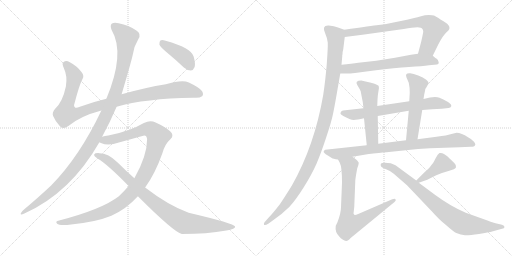
t = 0.00 s
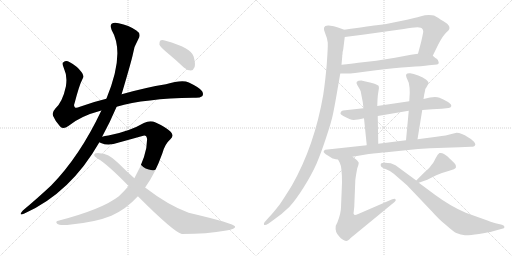
t = 2.65 s
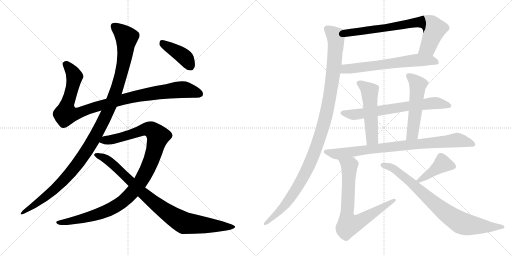
t = 5.30 s
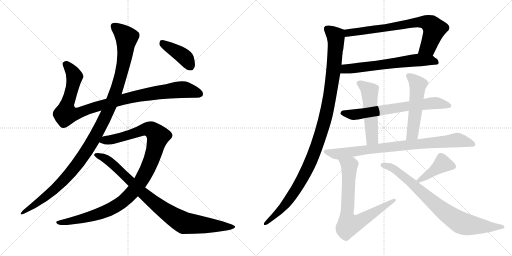
t = 7.94 s
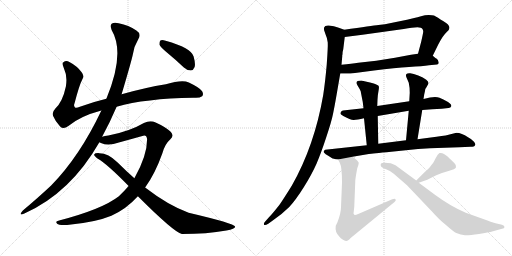
t = 10.59 s
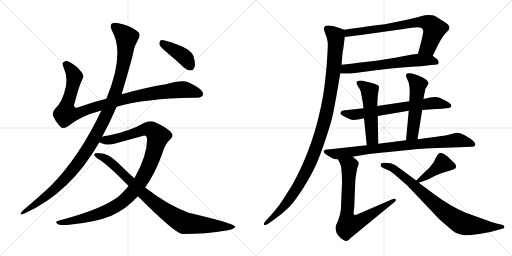
t = 13.24 s

The animated SVG that drew these frames (rendered in a browser with its animation timeline set to each time). Animation: 15 CSS @keyframes rules; one cycle of 13.24 s.

<svg version="1.1" viewBox="0 0 2048 1024" xmlns="http://www.w3.org/2000/svg">
  <g stroke="lightgray" stroke-dasharray="1,1" stroke-width="1" transform="scale(4, 4)">
    <line x1="0" y1="0" x2="256" y2="256"></line>
    <line x1="256" y1="0" x2="0" y2="256"></line>
    <line x1="128" y1="0" x2="128" y2="256"></line>
    <line x1="0" y1="128" x2="256" y2="128"></line>
    <line x1="256" y1="0" x2="512" y2="256"></line>
    <line x1="512" y1="0" x2="256" y2="256"></line>
    <line x1="384" y1="0" x2="384" y2="256"></line>
    <line x1="256" y1="128" x2="512" y2="128"></line>
  </g>
<g transform="scale(1, -1) translate(0, -850)">
   <style type="text/css">
    @keyframes keyframes0 {
      from {
       stroke: black;
       stroke-dashoffset: 1018;
       stroke-width: 128;
       }
       77% {
       animation-timing-function: step-end;
       stroke: black;
       stroke-dashoffset: 0;
       stroke-width: 128;
       }
       to {
       stroke: black;
       stroke-width: 1024;
       }
       }
       #make-me-a-hanzi-animation-0 {
         animation: keyframes0 1.078451s both;
         animation-delay: 0.000000s;
         animation-timing-function: linear;
       }
    @keyframes keyframes1 {
      from {
       stroke: black;
       stroke-dashoffset: 1170;
       stroke-width: 128;
       }
       79% {
       animation-timing-function: step-end;
       stroke: black;
       stroke-dashoffset: 0;
       stroke-width: 128;
       }
       to {
       stroke: black;
       stroke-width: 1024;
       }
       }
       #make-me-a-hanzi-animation-1 {
         animation: keyframes1 1.202148s both;
         animation-delay: 1.078451s;
         animation-timing-function: linear;
       }
    @keyframes keyframes2 {
      from {
       stroke: black;
       stroke-dashoffset: 1077;
       stroke-width: 128;
       }
       78% {
       animation-timing-function: step-end;
       stroke: black;
       stroke-dashoffset: 0;
       stroke-width: 128;
       }
       to {
       stroke: black;
       stroke-width: 1024;
       }
       }
       #make-me-a-hanzi-animation-2 {
         animation: keyframes2 1.126465s both;
         animation-delay: 2.280599s;
         animation-timing-function: linear;
       }
    @keyframes keyframes3 {
      from {
       stroke: black;
       stroke-dashoffset: 906;
       stroke-width: 128;
       }
       75% {
       animation-timing-function: step-end;
       stroke: black;
       stroke-dashoffset: 0;
       stroke-width: 128;
       }
       to {
       stroke: black;
       stroke-width: 1024;
       }
       }
       #make-me-a-hanzi-animation-3 {
         animation: keyframes3 0.987305s both;
         animation-delay: 3.407064s;
         animation-timing-function: linear;
       }
    @keyframes keyframes4 {
      from {
       stroke: black;
       stroke-dashoffset: 408;
       stroke-width: 128;
       }
       57% {
       animation-timing-function: step-end;
       stroke: black;
       stroke-dashoffset: 0;
       stroke-width: 128;
       }
       to {
       stroke: black;
       stroke-width: 1024;
       }
       }
       #make-me-a-hanzi-animation-4 {
         animation: keyframes4 0.582031s both;
         animation-delay: 4.394369s;
         animation-timing-function: linear;
       }
    @keyframes keyframes5 {
      from {
       stroke: black;
       stroke-dashoffset: 742;
       stroke-width: 128;
       }
       71% {
       animation-timing-function: step-end;
       stroke: black;
       stroke-dashoffset: 0;
       stroke-width: 128;
       }
       to {
       stroke: black;
       stroke-width: 1024;
       }
       }
       #make-me-a-hanzi-animation-5 {
         animation: keyframes5 0.853841s both;
         animation-delay: 4.976400s;
         animation-timing-function: linear;
       }
    @keyframes keyframes6 {
      from {
       stroke: black;
       stroke-dashoffset: 642;
       stroke-width: 128;
       }
       68% {
       animation-timing-function: step-end;
       stroke: black;
       stroke-dashoffset: 0;
       stroke-width: 128;
       }
       to {
       stroke: black;
       stroke-width: 1024;
       }
       }
       #make-me-a-hanzi-animation-6 {
         animation: keyframes6 0.772461s both;
         animation-delay: 5.830241s;
         animation-timing-function: linear;
       }
    @keyframes keyframes7 {
      from {
       stroke: black;
       stroke-dashoffset: 1126;
       stroke-width: 128;
       }
       79% {
       animation-timing-function: step-end;
       stroke: black;
       stroke-dashoffset: 0;
       stroke-width: 128;
       }
       to {
       stroke: black;
       stroke-width: 1024;
       }
       }
       #make-me-a-hanzi-animation-7 {
         animation: keyframes7 1.166341s both;
         animation-delay: 6.602702s;
         animation-timing-function: linear;
       }
    @keyframes keyframes8 {
      from {
       stroke: black;
       stroke-dashoffset: 686;
       stroke-width: 128;
       }
       69% {
       animation-timing-function: step-end;
       stroke: black;
       stroke-dashoffset: 0;
       stroke-width: 128;
       }
       to {
       stroke: black;
       stroke-width: 1024;
       }
       }
       #make-me-a-hanzi-animation-8 {
         animation: keyframes8 0.808268s both;
         animation-delay: 7.769043s;
         animation-timing-function: linear;
       }
    @keyframes keyframes9 {
      from {
       stroke: black;
       stroke-dashoffset: 521;
       stroke-width: 128;
       }
       63% {
       animation-timing-function: step-end;
       stroke: black;
       stroke-dashoffset: 0;
       stroke-width: 128;
       }
       to {
       stroke: black;
       stroke-width: 1024;
       }
       }
       #make-me-a-hanzi-animation-9 {
         animation: keyframes9 0.673991s both;
         animation-delay: 8.577311s;
         animation-timing-function: linear;
       }
    @keyframes keyframes10 {
      from {
       stroke: black;
       stroke-dashoffset: 530;
       stroke-width: 128;
       }
       63% {
       animation-timing-function: step-end;
       stroke: black;
       stroke-dashoffset: 0;
       stroke-width: 128;
       }
       to {
       stroke: black;
       stroke-width: 1024;
       }
       }
       #make-me-a-hanzi-animation-10 {
         animation: keyframes10 0.681315s both;
         animation-delay: 9.251302s;
         animation-timing-function: linear;
       }
    @keyframes keyframes11 {
      from {
       stroke: black;
       stroke-dashoffset: 851;
       stroke-width: 128;
       }
       73% {
       animation-timing-function: step-end;
       stroke: black;
       stroke-dashoffset: 0;
       stroke-width: 128;
       }
       to {
       stroke: black;
       stroke-width: 1024;
       }
       }
       #make-me-a-hanzi-animation-11 {
         animation: keyframes11 0.942546s both;
         animation-delay: 9.932617s;
         animation-timing-function: linear;
       }
    @keyframes keyframes12 {
      from {
       stroke: black;
       stroke-dashoffset: 744;
       stroke-width: 128;
       }
       71% {
       animation-timing-function: step-end;
       stroke: black;
       stroke-dashoffset: 0;
       stroke-width: 128;
       }
       to {
       stroke: black;
       stroke-width: 1024;
       }
       }
       #make-me-a-hanzi-animation-12 {
         animation: keyframes12 0.855469s both;
         animation-delay: 10.875163s;
         animation-timing-function: linear;
       }
    @keyframes keyframes13 {
      from {
       stroke: black;
       stroke-dashoffset: 419;
       stroke-width: 128;
       }
       58% {
       animation-timing-function: step-end;
       stroke: black;
       stroke-dashoffset: 0;
       stroke-width: 128;
       }
       to {
       stroke: black;
       stroke-width: 1024;
       }
       }
       #make-me-a-hanzi-animation-13 {
         animation: keyframes13 0.590983s both;
         animation-delay: 11.730632s;
         animation-timing-function: linear;
       }
    @keyframes keyframes14 {
      from {
       stroke: black;
       stroke-dashoffset: 817;
       stroke-width: 128;
       }
       73% {
       animation-timing-function: step-end;
       stroke: black;
       stroke-dashoffset: 0;
       stroke-width: 128;
       }
       to {
       stroke: black;
       stroke-width: 1024;
       }
       }
       #make-me-a-hanzi-animation-14 {
         animation: keyframes14 0.914876s both;
         animation-delay: 12.321615s;
         animation-timing-function: linear;
       }
</style>
<path d="M 466.5 423.5 Q 580.5 456.5 772.5 459.5 Q 797.5 456.5 808.5 465.5 Q 815.5 472.5 808.5 485.5 Q 801.5 498.5 755.5 520.5 Q 728.5 532.5 663.5 513.5 Q 582.5 500.5 486.5 473.5 L 425.5 455.5 Q 370.5 442.5 319.5 423.5 Q 303.5 416.5 299.5 421.5 Q 293.5 425.5 298.5 438.5 Q 317.5 511.5 329.5 533.5 Q 338.5 546.5 326.5 561.5 Q 308.5 586.5 277.5 602.5 Q 264.5 609.5 253.5 601.5 Q 246.5 597.5 255.5 577.5 Q 270.5 546.5 263.5 504.5 Q 250.5 443.5 221.5 416.5 Q 206.5 400.5 212.5 386.5 Q 221.5 364.5 240.5 344.5 Q 253.5 331.5 273.5 346.5 Q 321.5 386.5 405.5 408.5 L 466.5 423.5 Z" fill="lightgray"></path> 
<path d="M 408.5 303.5 Q 441.5 364.5 466.5 423.5 L 486.5 473.5 Q 526.5 608.5 531.5 633.5 Q 535.5 664.5 553.5 694.5 Q 566.5 715.5 545.5 728.5 Q 515.5 749.5 474.5 757.5 Q 455.5 761.5 446.5 755.5 Q 439.5 748.5 446.5 730.5 Q 501.5 637.5 425.5 455.5 L 405.5 408.5 Q 318.5 224.5 204.5 108.5 Q 155.5 62.5 91.5 8.5 Q 84.5 1.5 82.5 -4.5 Q 81.5 -11.5 97.5 -3.5 Q 281.5 78.5 397.5 281.5 L 408.5 303.5 Z" fill="lightgray"></path> 
<path d="M 580.5 100.5 Q 620.5 155.5 649.5 237.5 Q 659.5 274.5 681.5 293.5 Q 699.5 308.5 680.5 325.5 Q 658.5 344.5 622.5 360.5 Q 600.5 369.5 575.5 358.5 Q 517.5 324.5 433.5 308.5 Q 418.5 307.5 408.5 303.5 C 379.5 297.5 369.5 290.5 397.5 281.5 Q 398.5 280.5 403.5 278.5 Q 433.5 265.5 475.5 280.5 L 569.5 306.5 Q 585.5 313.5 588.5 294.5 Q 588.5 227.5 537.5 137.5 L 514.5 106.5 Q 496.5 85.5 475.5 65.5 Q 408.5 13.5 236.5 -31.5 Q 218.5 -34.5 228.5 -44.5 Q 235.5 -51.5 268.5 -49.5 Q 380.5 -39.5 445.5 -12.5 Q 505.5 14.5 551.5 65.5 L 580.5 100.5 Z" fill="lightgray"></path> 
<path d="M 551.5 65.5 Q 695.5 -78.5 727.5 -85.5 Q 827.5 -85.5 905.5 -71.5 Q 942.5 -65.5 940.5 -55.5 Q 937.5 -43.5 754.5 -0.5 Q 672.5 29.5 580.5 100.5 L 537.5 137.5 Q 503.5 167.5 470.5 200.5 Q 433.5 237.5 397.5 237.5 Q 379.5 238.5 376.5 232.5 Q 375.5 225.5 391.5 215.5 Q 428.5 194.5 514.5 106.5 L 551.5 65.5 Z" fill="lightgray"></path> 
<path d="M 666.5 641.5 Q 700.5 613.5 735.5 580.5 Q 748.5 568.5 763.5 568.5 Q 773.5 569.5 778.5 582.5 Q 782.5 595.5 774.5 624.5 Q 765.5 658.5 662.5 687.5 Q 647.5 691.5 641.5 688.5 Q 637.5 684.5 637.5 672.5 Q 641.5 662.5 666.5 641.5 Z" fill="lightgray"></path> 
<path d="M 1731.0 627.0 L 1753.0 672.0 Q 1771.0 707.0 1787.0 722.0 Q 1814.0 742.0 1774.0 765.0 Q 1761.0 773.0 1752.0 779.0 Q 1742.0 785.0 1736.0 788.0 Q 1730.0 790.0 1715.0 790.0 Q 1700.0 790.0 1684.0 785.0 Q 1668.0 780.0 1661.0 779.0 L 1628.0 771.0 L 1569.0 759.0 Q 1538.0 752.0 1514.0 750.0 Q 1489.0 747.0 1377.0 731.0 C 1347.0 727.0 1349.0 698.0 1379.0 702.0 L 1450.0 711.0 L 1615.0 734.0 Q 1685.0 748.0 1689.0 735.0 Q 1693.0 731.0 1693.0 723.0 Q 1692.0 715.0 1685.0 684.0 L 1672.0 635.0 C 1664.0 606.0 1718.0 600.0 1731.0 627.0 Z" fill="lightgray"></path> 
<path d="M 1361.0 556.0 L 1383.0 556.0 Q 1391.0 555.0 1420.0 558.0 L 1496.0 568.0 Q 1582.0 579.0 1636.0 582.0 Q 1690.0 585.0 1716.0 589.0 L 1748.0 592.0 Q 1755.0 593.0 1755.0 600.0 Q 1752.0 613.0 1747.0 615.0 Q 1741.0 617.0 1737.0 622.0 Q 1733.0 626.0 1731.0 627.0 C 1716.0 641.0 1702.0 639.0 1672.0 635.0 L 1644.0 631.0 L 1580.0 619.0 L 1505.0 607.0 L 1433.0 599.0 Q 1408.0 595.0 1366.0 591.0 C 1336.0 588.0 1331.0 556.0 1361.0 556.0 Z" fill="lightgray"></path> 
<path d="M 1302.0 713.0 Q 1309.0 698.0 1311.0 680.0 Q 1312.0 662.0 1307.0 593.0 Q 1301.0 524.0 1293.0 471.0 Q 1258.0 267.0 1167.0 107.0 Q 1132.0 51.0 1118.0 31.0 Q 1089.0 -6.0 1075.0 -20.0 L 1059.0 -38.0 Q 1054.0 -43.0 1056.0 -49.0 Q 1060.0 -53.0 1073.0 -45.0 L 1091.0 -32.0 Q 1130.0 -5.0 1157.0 22.0 Q 1183.0 50.0 1215.0 101.0 Q 1247.0 152.0 1266.0 195.0 Q 1284.0 237.0 1305.0 301.0 Q 1326.0 364.0 1332.0 394.0 Q 1338.0 423.0 1346.0 469.0 L 1361.0 556.0 L 1366.0 591.0 L 1369.0 625.0 L 1369.0 630.0 L 1370.0 632.0 Q 1370.0 644.0 1373.0 653.0 L 1379.0 702.0 C 1382.0 729.0 1382.0 729.0 1377.0 731.0 L 1355.0 739.0 Q 1336.0 747.0 1315.0 748.0 Q 1284.0 750.0 1302.0 713.0 Z" fill="lightgray"></path> 
<path d="M 1689.0 410.0 L 1729.0 413.0 L 1767.0 415.0 L 1794.0 418.0 Q 1803.0 419.0 1805.0 425.5 Q 1807.0 432.0 1792.0 442.0 Q 1772.0 453.0 1758.0 459.0 Q 1744.0 465.0 1720.0 460.0 L 1694.0 454.0 L 1637.0 445.0 L 1509.0 426.0 L 1454.0 417.0 L 1381.0 409.0 Q 1370.0 408.0 1367.0 406.0 Q 1363.0 402.0 1362.0 398.0 Q 1360.0 393.0 1375.0 385.0 Q 1402.0 370.0 1415.0 370.5 Q 1428.0 371.0 1456.0 377.0 L 1511.0 386.0 L 1635.0 407.0 L 1689.0 410.0 Z" fill="lightgray"></path> 
<path d="M 1509.0 426.0 L 1510.0 451.0 Q 1511.0 472.0 1514.0 486.0 Q 1517.0 500.0 1515.0 505.0 Q 1513.0 510.0 1495.0 516.0 Q 1477.0 521.0 1471.0 522.0 L 1445.0 528.0 Q 1418.0 528.0 1429.0 510.0 L 1439.0 493.0 Q 1444.0 485.0 1444.0 478.0 L 1451.0 442.0 L 1454.0 417.0 L 1456.0 377.0 L 1467.0 269.0 C 1470.0 239.0 1514.0 245.0 1513.0 275.0 L 1511.0 386.0 L 1509.0 426.0 Z" fill="lightgray"></path> 
<path d="M 1670.0 293.0 L 1689.0 410.0 L 1694.0 454.0 L 1697.0 473.0 Q 1701.0 489.0 1701.0 493.0 L 1702.0 495.0 Q 1703.0 496.0 1713.0 514.0 Q 1717.0 521.0 1705.0 531.0 Q 1693.0 541.0 1673.0 548.0 Q 1653.0 555.0 1641.0 557.0 Q 1629.0 558.0 1626.0 554.0 Q 1622.0 550.0 1626.0 540.0 L 1635.0 519.0 Q 1639.0 501.0 1639.0 479.0 L 1637.0 445.0 L 1635.0 407.0 L 1624.0 289.0 C 1621.0 259.0 1665.0 263.0 1670.0 293.0 Z" fill="lightgray"></path> 
<path d="M 1410.0 223.0 L 1475.0 234.0 Q 1487.0 236.0 1565.0 243.0 L 1672.0 254.0 L 1720.0 257.0 L 1838.0 261.0 L 1882.0 263.0 Q 1898.0 263.0 1900.0 269.0 Q 1904.0 273.0 1896.0 283.0 Q 1888.0 293.0 1872.0 301.0 Q 1846.0 319.0 1826.0 319.0 L 1802.0 313.0 Q 1791.0 309.0 1746.0 303.0 L 1670.0 293.0 L 1624.0 289.0 L 1513.0 275.0 L 1467.0 269.0 L 1301.0 251.0 Q 1294.0 247.0 1294.5 242.0 Q 1295.0 237.0 1327.0 218.0 Q 1332.0 215.0 1352.0 212.0 L 1410.0 223.0 Z" fill="lightgray"></path> 
<path d="M 1352.0 212.0 L 1359.0 199.0 Q 1368.0 183.0 1368.0 119.0 L 1364.0 21.0 Q 1364.0 -3.0 1349.0 -41.0 L 1343.0 -53.0 Q 1339.0 -78.0 1357.0 -96.0 Q 1362.0 -104.0 1372.0 -109.0 Q 1381.0 -114.0 1386.0 -114.0 Q 1391.0 -113.0 1397.0 -108.0 Q 1402.0 -102.0 1405.0 -100.0 L 1578.0 42.0 Q 1586.0 49.0 1582.0 53.0 Q 1580.0 58.0 1569.0 53.0 L 1435.0 -5.0 Q 1421.0 -11.0 1419.0 -10.0 Q 1416.0 -9.0 1414.0 -4.0 L 1417.0 22.0 L 1421.0 123.0 Q 1421.0 135.0 1429.0 177.0 Q 1435.0 192.0 1435.0 199.0 Q 1431.0 209.0 1410.0 223.0 C 1386.0 241.0 1338.0 238.0 1352.0 212.0 Z" fill="lightgray"></path> 
<path d="M 1675.0 119.0 L 1709.0 131.0 L 1745.0 149.0 Q 1766.0 159.0 1794.0 166.0 Q 1822.0 173.0 1824.0 181.0 Q 1826.0 189.0 1818.0 197.0 Q 1793.0 222.0 1789.0 225.0 Q 1784.0 228.0 1776.0 234.0 Q 1767.0 240.0 1758.0 238.0 Q 1751.0 234.0 1743.0 218.0 Q 1735.0 201.0 1730.0 195.0 Q 1724.0 189.0 1722.0 185.0 Q 1719.0 180.0 1694.0 157.0 L 1665.0 128.0 C 1646.0 109.0 1647.0 109.0 1675.0 119.0 Z" fill="lightgray"></path> 
<path d="M 1563.0 197.0 Q 1526.0 202.0 1523.0 194.0 Q 1522.0 187.0 1525.0 183.0 Q 1530.0 178.0 1544.5 173.0 Q 1559.0 168.0 1575.0 155.0 L 1628.0 109.0 L 1727.0 5.0 Q 1758.0 -30.0 1785.0 -51.0 Q 1816.0 -79.0 1828.0 -83.0 Q 1842.0 -90.0 1860.0 -90.5 Q 1878.0 -91.0 1916.0 -85.5 Q 1954.0 -80.0 1972.0 -75.0 L 2008.0 -65.0 Q 2018.0 -64.0 2018.0 -58.0 Q 2018.0 -52.0 2008.0 -49.0 L 1982.0 -43.0 Q 1974.0 -41.0 1930.0 -25.0 L 1863.0 -1.0 Q 1802.0 25.0 1741.0 70.0 L 1675.0 119.0 L 1665.0 128.0 L 1582.0 189.0 L 1563.0 197.0 Z" fill="lightgray"></path> 
      <clipPath id="make-me-a-hanzi-clip-0">
      <path d="M 466.5 423.5 Q 580.5 456.5 772.5 459.5 Q 797.5 456.5 808.5 465.5 Q 815.5 472.5 808.5 485.5 Q 801.5 498.5 755.5 520.5 Q 728.5 532.5 663.5 513.5 Q 582.5 500.5 486.5 473.5 L 425.5 455.5 Q 370.5 442.5 319.5 423.5 Q 303.5 416.5 299.5 421.5 Q 293.5 425.5 298.5 438.5 Q 317.5 511.5 329.5 533.5 Q 338.5 546.5 326.5 561.5 Q 308.5 586.5 277.5 602.5 Q 264.5 609.5 253.5 601.5 Q 246.5 597.5 255.5 577.5 Q 270.5 546.5 263.5 504.5 Q 250.5 443.5 221.5 416.5 Q 206.5 400.5 212.5 386.5 Q 221.5 364.5 240.5 344.5 Q 253.5 331.5 273.5 346.5 Q 321.5 386.5 405.5 408.5 L 466.5 423.5 Z" fill="lightgray"></path>
      </clipPath>
      <path clip-path="url(#make-me-a-hanzi-clip-0)" d="M 263.5 593.5 L 296.5 547.5 L 282.5 473.5 L 265.5 425.5 L 263.5 394.5 L 314.5 398.5 L 484.5 451.5 L 620.5 478.5 L 740.5 491.5 L 797.5 474.5 " fill="none" id="make-me-a-hanzi-animation-0" stroke-dasharray="890 1780" stroke-linecap="round"></path>

      <clipPath id="make-me-a-hanzi-clip-1">
      <path d="M 408.5 303.5 Q 441.5 364.5 466.5 423.5 L 486.5 473.5 Q 526.5 608.5 531.5 633.5 Q 535.5 664.5 553.5 694.5 Q 566.5 715.5 545.5 728.5 Q 515.5 749.5 474.5 757.5 Q 455.5 761.5 446.5 755.5 Q 439.5 748.5 446.5 730.5 Q 501.5 637.5 425.5 455.5 L 405.5 408.5 Q 318.5 224.5 204.5 108.5 Q 155.5 62.5 91.5 8.5 Q 84.5 1.5 82.5 -4.5 Q 81.5 -11.5 97.5 -3.5 Q 281.5 78.5 397.5 281.5 L 408.5 303.5 Z" fill="lightgray"></path>
      </clipPath>
      <path clip-path="url(#make-me-a-hanzi-clip-1)" d="M 455.5 746.5 L 506.5 700.5 L 497.5 613.5 L 467.5 492.5 L 404.5 348.5 L 344.5 243.5 L 265.5 141.5 L 188.5 67.5 L 89.5 0.5 " fill="none" id="make-me-a-hanzi-animation-1" stroke-dasharray="1042 2084" stroke-linecap="round"></path>

      <clipPath id="make-me-a-hanzi-clip-2">
      <path d="M 580.5 100.5 Q 620.5 155.5 649.5 237.5 Q 659.5 274.5 681.5 293.5 Q 699.5 308.5 680.5 325.5 Q 658.5 344.5 622.5 360.5 Q 600.5 369.5 575.5 358.5 Q 517.5 324.5 433.5 308.5 Q 418.5 307.5 408.5 303.5 C 379.5 297.5 369.5 290.5 397.5 281.5 Q 398.5 280.5 403.5 278.5 Q 433.5 265.5 475.5 280.5 L 569.5 306.5 Q 585.5 313.5 588.5 294.5 Q 588.5 227.5 537.5 137.5 L 514.5 106.5 Q 496.5 85.5 475.5 65.5 Q 408.5 13.5 236.5 -31.5 Q 218.5 -34.5 228.5 -44.5 Q 235.5 -51.5 268.5 -49.5 Q 380.5 -39.5 445.5 -12.5 Q 505.5 14.5 551.5 65.5 L 580.5 100.5 Z" fill="lightgray"></path>
      </clipPath>
      <path clip-path="url(#make-me-a-hanzi-clip-2)" d="M 403.5 285.5 L 462.5 295.5 L 591.5 334.5 L 606.5 330.5 L 632.5 305.5 L 605.5 210.5 L 581.5 156.5 L 545.5 100.5 L 497.5 49.5 L 453.5 19.5 L 397.5 -4.5 L 276.5 -36.5 L 235.5 -39.5 " fill="none" id="make-me-a-hanzi-animation-2" stroke-dasharray="949 1898" stroke-linecap="round"></path>

      <clipPath id="make-me-a-hanzi-clip-3">
      <path d="M 551.5 65.5 Q 695.5 -78.5 727.5 -85.5 Q 827.5 -85.5 905.5 -71.5 Q 942.5 -65.5 940.5 -55.5 Q 937.5 -43.5 754.5 -0.5 Q 672.5 29.5 580.5 100.5 L 537.5 137.5 Q 503.5 167.5 470.5 200.5 Q 433.5 237.5 397.5 237.5 Q 379.5 238.5 376.5 232.5 Q 375.5 225.5 391.5 215.5 Q 428.5 194.5 514.5 106.5 L 551.5 65.5 Z" fill="lightgray"></path>
      </clipPath>
      <path clip-path="url(#make-me-a-hanzi-clip-3)" d="M 382.5 230.5 L 431.5 209.5 L 576.5 71.5 L 648.5 14.5 L 723.5 -34.5 L 737.5 -41.5 L 797.5 -48.5 L 936.5 -57.5 " fill="none" id="make-me-a-hanzi-animation-3" stroke-dasharray="778 1556" stroke-linecap="round"></path>

      <clipPath id="make-me-a-hanzi-clip-4">
      <path d="M 666.5 641.5 Q 700.5 613.5 735.5 580.5 Q 748.5 568.5 763.5 568.5 Q 773.5 569.5 778.5 582.5 Q 782.5 595.5 774.5 624.5 Q 765.5 658.5 662.5 687.5 Q 647.5 691.5 641.5 688.5 Q 637.5 684.5 637.5 672.5 Q 641.5 662.5 666.5 641.5 Z" fill="lightgray"></path>
      </clipPath>
      <path clip-path="url(#make-me-a-hanzi-clip-4)" d="M 646.5 682.5 L 740.5 619.5 L 760.5 586.5 " fill="none" id="make-me-a-hanzi-animation-4" stroke-dasharray="280 560" stroke-linecap="round"></path>

      <clipPath id="make-me-a-hanzi-clip-5">
      <path d="M 1731.0 627.0 L 1753.0 672.0 Q 1771.0 707.0 1787.0 722.0 Q 1814.0 742.0 1774.0 765.0 Q 1761.0 773.0 1752.0 779.0 Q 1742.0 785.0 1736.0 788.0 Q 1730.0 790.0 1715.0 790.0 Q 1700.0 790.0 1684.0 785.0 Q 1668.0 780.0 1661.0 779.0 L 1628.0 771.0 L 1569.0 759.0 Q 1538.0 752.0 1514.0 750.0 Q 1489.0 747.0 1377.0 731.0 C 1347.0 727.0 1349.0 698.0 1379.0 702.0 L 1450.0 711.0 L 1615.0 734.0 Q 1685.0 748.0 1689.0 735.0 Q 1693.0 731.0 1693.0 723.0 Q 1692.0 715.0 1685.0 684.0 L 1672.0 635.0 C 1664.0 606.0 1718.0 600.0 1731.0 627.0 Z" fill="lightgray"></path>
      </clipPath>
      <path clip-path="url(#make-me-a-hanzi-clip-5)" d="M 1385.0 710.0 L 1394.0 720.0 L 1698.0 762.0 L 1723.0 752.0 L 1737.0 734.0 L 1712.0 661.0 L 1680.0 639.0 " fill="none" id="make-me-a-hanzi-animation-5" stroke-dasharray="614 1228" stroke-linecap="round"></path>

      <clipPath id="make-me-a-hanzi-clip-6">
      <path d="M 1361.0 556.0 L 1383.0 556.0 Q 1391.0 555.0 1420.0 558.0 L 1496.0 568.0 Q 1582.0 579.0 1636.0 582.0 Q 1690.0 585.0 1716.0 589.0 L 1748.0 592.0 Q 1755.0 593.0 1755.0 600.0 Q 1752.0 613.0 1747.0 615.0 Q 1741.0 617.0 1737.0 622.0 Q 1733.0 626.0 1731.0 627.0 C 1716.0 641.0 1702.0 639.0 1672.0 635.0 L 1644.0 631.0 L 1580.0 619.0 L 1505.0 607.0 L 1433.0 599.0 Q 1408.0 595.0 1366.0 591.0 C 1336.0 588.0 1331.0 556.0 1361.0 556.0 Z" fill="lightgray"></path>
      </clipPath>
      <path clip-path="url(#make-me-a-hanzi-clip-6)" d="M 1367.0 561.0 L 1382.0 574.0 L 1668.0 610.0 L 1720.0 609.0 L 1745.0 602.0 " fill="none" id="make-me-a-hanzi-animation-6" stroke-dasharray="514 1028" stroke-linecap="round"></path>

      <clipPath id="make-me-a-hanzi-clip-7">
      <path d="M 1302.0 713.0 Q 1309.0 698.0 1311.0 680.0 Q 1312.0 662.0 1307.0 593.0 Q 1301.0 524.0 1293.0 471.0 Q 1258.0 267.0 1167.0 107.0 Q 1132.0 51.0 1118.0 31.0 Q 1089.0 -6.0 1075.0 -20.0 L 1059.0 -38.0 Q 1054.0 -43.0 1056.0 -49.0 Q 1060.0 -53.0 1073.0 -45.0 L 1091.0 -32.0 Q 1130.0 -5.0 1157.0 22.0 Q 1183.0 50.0 1215.0 101.0 Q 1247.0 152.0 1266.0 195.0 Q 1284.0 237.0 1305.0 301.0 Q 1326.0 364.0 1332.0 394.0 Q 1338.0 423.0 1346.0 469.0 L 1361.0 556.0 L 1366.0 591.0 L 1369.0 625.0 L 1369.0 630.0 L 1370.0 632.0 Q 1370.0 644.0 1373.0 653.0 L 1379.0 702.0 C 1382.0 729.0 1382.0 729.0 1377.0 731.0 L 1355.0 739.0 Q 1336.0 747.0 1315.0 748.0 Q 1284.0 750.0 1302.0 713.0 Z" fill="lightgray"></path>
      </clipPath>
      <path clip-path="url(#make-me-a-hanzi-clip-7)" d="M 1310.0 735.0 L 1343.0 705.0 L 1343.0 663.0 L 1322.0 481.0 L 1283.0 315.0 L 1250.0 221.0 L 1184.0 92.0 L 1132.0 20.0 L 1060.0 -44.0 " fill="none" id="make-me-a-hanzi-animation-7" stroke-dasharray="998 1996" stroke-linecap="round"></path>

      <clipPath id="make-me-a-hanzi-clip-8">
      <path d="M 1689.0 410.0 L 1729.0 413.0 L 1767.0 415.0 L 1794.0 418.0 Q 1803.0 419.0 1805.0 425.5 Q 1807.0 432.0 1792.0 442.0 Q 1772.0 453.0 1758.0 459.0 Q 1744.0 465.0 1720.0 460.0 L 1694.0 454.0 L 1637.0 445.0 L 1509.0 426.0 L 1454.0 417.0 L 1381.0 409.0 Q 1370.0 408.0 1367.0 406.0 Q 1363.0 402.0 1362.0 398.0 Q 1360.0 393.0 1375.0 385.0 Q 1402.0 370.0 1415.0 370.5 Q 1428.0 371.0 1456.0 377.0 L 1511.0 386.0 L 1635.0 407.0 L 1689.0 410.0 Z" fill="lightgray"></path>
      </clipPath>
      <path clip-path="url(#make-me-a-hanzi-clip-8)" d="M 1371.0 398.0 L 1413.0 391.0 L 1444.0 394.0 L 1731.0 438.0 L 1796.0 427.0 " fill="none" id="make-me-a-hanzi-animation-8" stroke-dasharray="558 1116" stroke-linecap="round"></path>

      <clipPath id="make-me-a-hanzi-clip-9">
      <path d="M 1509.0 426.0 L 1510.0 451.0 Q 1511.0 472.0 1514.0 486.0 Q 1517.0 500.0 1515.0 505.0 Q 1513.0 510.0 1495.0 516.0 Q 1477.0 521.0 1471.0 522.0 L 1445.0 528.0 Q 1418.0 528.0 1429.0 510.0 L 1439.0 493.0 Q 1444.0 485.0 1444.0 478.0 L 1451.0 442.0 L 1454.0 417.0 L 1456.0 377.0 L 1467.0 269.0 C 1470.0 239.0 1514.0 245.0 1513.0 275.0 L 1511.0 386.0 L 1509.0 426.0 Z" fill="lightgray"></path>
      </clipPath>
      <path clip-path="url(#make-me-a-hanzi-clip-9)" d="M 1438.0 518.0 L 1478.0 485.0 L 1489.0 298.0 L 1474.0 277.0 " fill="none" id="make-me-a-hanzi-animation-9" stroke-dasharray="393 786" stroke-linecap="round"></path>

      <clipPath id="make-me-a-hanzi-clip-10">
      <path d="M 1670.0 293.0 L 1689.0 410.0 L 1694.0 454.0 L 1697.0 473.0 Q 1701.0 489.0 1701.0 493.0 L 1702.0 495.0 Q 1703.0 496.0 1713.0 514.0 Q 1717.0 521.0 1705.0 531.0 Q 1693.0 541.0 1673.0 548.0 Q 1653.0 555.0 1641.0 557.0 Q 1629.0 558.0 1626.0 554.0 Q 1622.0 550.0 1626.0 540.0 L 1635.0 519.0 Q 1639.0 501.0 1639.0 479.0 L 1637.0 445.0 L 1635.0 407.0 L 1624.0 289.0 C 1621.0 259.0 1665.0 263.0 1670.0 293.0 Z" fill="lightgray"></path>
      </clipPath>
      <path clip-path="url(#make-me-a-hanzi-clip-10)" d="M 1635.0 547.0 L 1671.0 509.0 L 1651.0 319.0 L 1631.0 296.0 " fill="none" id="make-me-a-hanzi-animation-10" stroke-dasharray="402 804" stroke-linecap="round"></path>

      <clipPath id="make-me-a-hanzi-clip-11">
      <path d="M 1410.0 223.0 L 1475.0 234.0 Q 1487.0 236.0 1565.0 243.0 L 1672.0 254.0 L 1720.0 257.0 L 1838.0 261.0 L 1882.0 263.0 Q 1898.0 263.0 1900.0 269.0 Q 1904.0 273.0 1896.0 283.0 Q 1888.0 293.0 1872.0 301.0 Q 1846.0 319.0 1826.0 319.0 L 1802.0 313.0 Q 1791.0 309.0 1746.0 303.0 L 1670.0 293.0 L 1624.0 289.0 L 1513.0 275.0 L 1467.0 269.0 L 1301.0 251.0 Q 1294.0 247.0 1294.5 242.0 Q 1295.0 237.0 1327.0 218.0 Q 1332.0 215.0 1352.0 212.0 L 1410.0 223.0 Z" fill="lightgray"></path>
      </clipPath>
      <path clip-path="url(#make-me-a-hanzi-clip-11)" d="M 1302.0 244.0 L 1348.0 234.0 L 1492.0 255.0 L 1827.0 290.0 L 1891.0 274.0 " fill="none" id="make-me-a-hanzi-animation-11" stroke-dasharray="723 1446" stroke-linecap="round"></path>

      <clipPath id="make-me-a-hanzi-clip-12">
      <path d="M 1352.0 212.0 L 1359.0 199.0 Q 1368.0 183.0 1368.0 119.0 L 1364.0 21.0 Q 1364.0 -3.0 1349.0 -41.0 L 1343.0 -53.0 Q 1339.0 -78.0 1357.0 -96.0 Q 1362.0 -104.0 1372.0 -109.0 Q 1381.0 -114.0 1386.0 -114.0 Q 1391.0 -113.0 1397.0 -108.0 Q 1402.0 -102.0 1405.0 -100.0 L 1578.0 42.0 Q 1586.0 49.0 1582.0 53.0 Q 1580.0 58.0 1569.0 53.0 L 1435.0 -5.0 Q 1421.0 -11.0 1419.0 -10.0 Q 1416.0 -9.0 1414.0 -4.0 L 1417.0 22.0 L 1421.0 123.0 Q 1421.0 135.0 1429.0 177.0 Q 1435.0 192.0 1435.0 199.0 Q 1431.0 209.0 1410.0 223.0 C 1386.0 241.0 1338.0 238.0 1352.0 212.0 Z" fill="lightgray"></path>
      </clipPath>
      <path clip-path="url(#make-me-a-hanzi-clip-12)" d="M 1360.0 208.0 L 1397.0 187.0 L 1387.0 -4.0 L 1395.0 -50.0 L 1429.0 -41.0 L 1576.0 49.0 " fill="none" id="make-me-a-hanzi-animation-12" stroke-dasharray="616 1232" stroke-linecap="round"></path>

      <clipPath id="make-me-a-hanzi-clip-13">
      <path d="M 1675.0 119.0 L 1709.0 131.0 L 1745.0 149.0 Q 1766.0 159.0 1794.0 166.0 Q 1822.0 173.0 1824.0 181.0 Q 1826.0 189.0 1818.0 197.0 Q 1793.0 222.0 1789.0 225.0 Q 1784.0 228.0 1776.0 234.0 Q 1767.0 240.0 1758.0 238.0 Q 1751.0 234.0 1743.0 218.0 Q 1735.0 201.0 1730.0 195.0 Q 1724.0 189.0 1722.0 185.0 Q 1719.0 180.0 1694.0 157.0 L 1665.0 128.0 C 1646.0 109.0 1647.0 109.0 1675.0 119.0 Z" fill="lightgray"></path>
      </clipPath>
      <path clip-path="url(#make-me-a-hanzi-clip-13)" d="M 1814.0 184.0 L 1769.0 195.0 L 1674.0 128.0 " fill="none" id="make-me-a-hanzi-animation-13" stroke-dasharray="291 582" stroke-linecap="round"></path>

      <clipPath id="make-me-a-hanzi-clip-14">
      <path d="M 1563.0 197.0 Q 1526.0 202.0 1523.0 194.0 Q 1522.0 187.0 1525.0 183.0 Q 1530.0 178.0 1544.5 173.0 Q 1559.0 168.0 1575.0 155.0 L 1628.0 109.0 L 1727.0 5.0 Q 1758.0 -30.0 1785.0 -51.0 Q 1816.0 -79.0 1828.0 -83.0 Q 1842.0 -90.0 1860.0 -90.5 Q 1878.0 -91.0 1916.0 -85.5 Q 1954.0 -80.0 1972.0 -75.0 L 2008.0 -65.0 Q 2018.0 -64.0 2018.0 -58.0 Q 2018.0 -52.0 2008.0 -49.0 L 1982.0 -43.0 Q 1974.0 -41.0 1930.0 -25.0 L 1863.0 -1.0 Q 1802.0 25.0 1741.0 70.0 L 1675.0 119.0 L 1665.0 128.0 L 1582.0 189.0 L 1563.0 197.0 Z" fill="lightgray"></path>
      </clipPath>
      <path clip-path="url(#make-me-a-hanzi-clip-14)" d="M 1530.0 190.0 L 1552.0 187.0 L 1579.0 172.0 L 1777.0 3.0 L 1832.0 -35.0 L 1853.0 -45.0 L 1903.0 -53.0 L 2010.0 -57.0 " fill="none" id="make-me-a-hanzi-animation-14" stroke-dasharray="689 1378" stroke-linecap="round"></path>

</g>
</svg>
